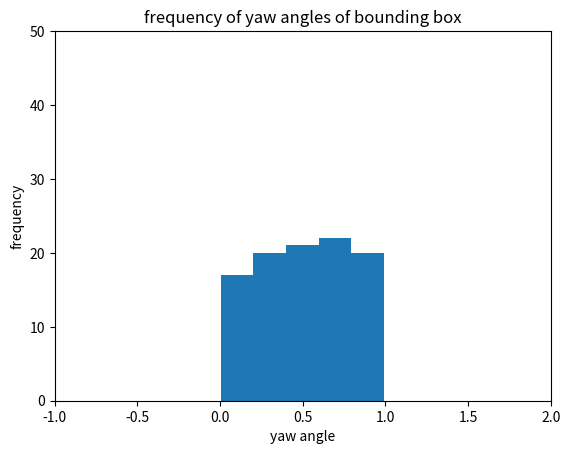

Generate this figure with matplotlib:
import matplotlib
import matplotlib.pyplot as plt
import numpy as np


# numlines = 128
# cols = matplotlib.cm.jet(np.arange(numlines))
#
# for i in np.linspace(0, numlines - 1, numlines):
#     col_idx = int(i)
#     plt.plot(np.arange(numlines), np.tile([i], numlines), linewidth=4, markersize=1, color=cols[col_idx, 0:3])
#
# plt.show()


data = np.random.rand(100, 1)
# the histogram of the data
nbins = 5
# n, bins, patches = plt.hist(rz, nbins, normed=1, facecolor='green', alpha=0.75)
n, bins, patches = plt.hist(x=data, bins=nbins)
# n, bins, patches = plt.hist(rz)

plt.xlabel('yaw angle')
plt.ylabel('frequency')
plt.title('frequency of yaw angles of bounding box')
plt.axis([-1, 2, 0, 50])
# plt.grid(True)

plt.show()
# plt.savefig('angles.png')
